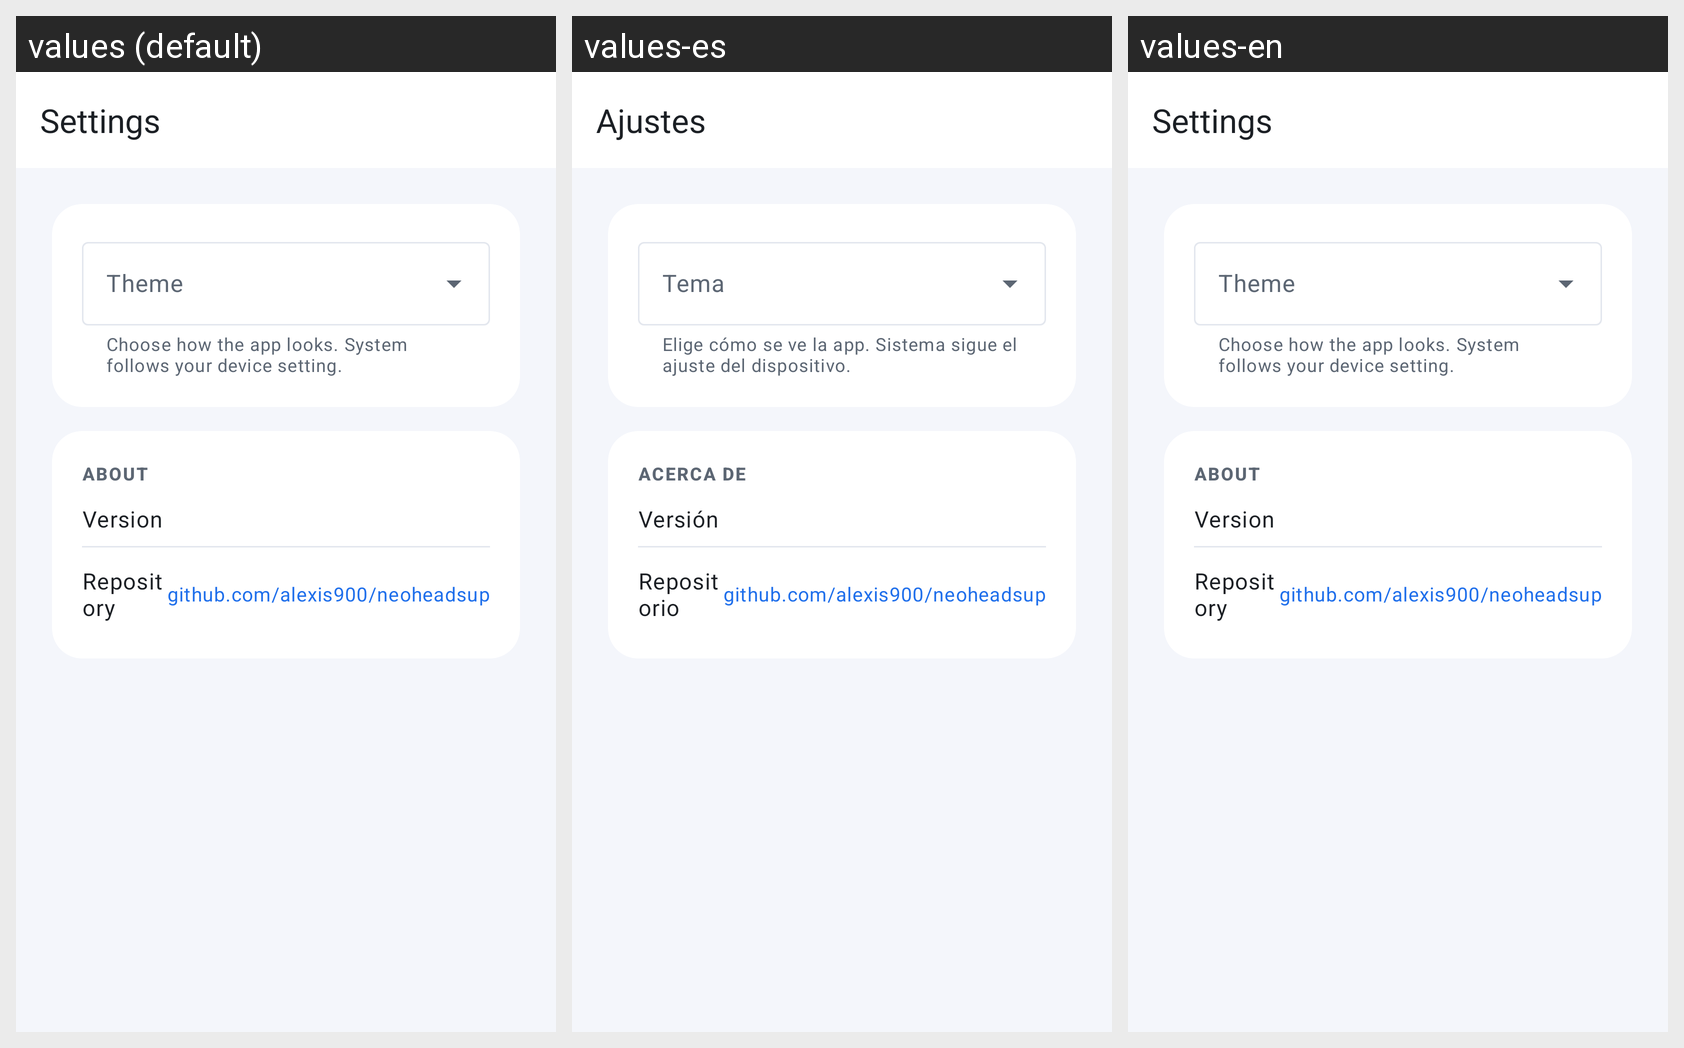

Translations of the strings shown on this Android screen, per locale in the grid:
Android screen res/layout/activity_settings.xml rendered under 3 locales, left to right: values (default), values-es, values-en. Device: Nexus 5 (rendered at 1080×1920; each locale shown at half size, 540×960, under a caption strip naming it); theme Theme.NeoHeadsUp.
Strings drawn on this screen, with the default value and each locale's value (text and hints the layout hard-codes, and strings that could not be matched under every locale, appear in the picture but are not listed):

label_settings
  values: Settings
  values-es: Ajustes
  values-en: Settings  [not translated; the default value is used]

label_theme
  values: Theme
  values-es: Tema
  values-en: Theme  [not translated; the default value is used]

label_theme_desc
  values: Choose how the app looks. System follows your device setting.
  values-es: Elige cómo se ve la app. Sistema sigue el ajuste del dispositivo.
  values-en: Choose how the app looks. System follows your device setting.  [not translated; the default value is used]

label_about
  values: About
  values-es: Acerca de
  values-en: About  [not translated; the default value is used]

label_version
  values: Version
  values-es: Versión
  values-en: Version  [not translated; the default value is used]

label_repository
  values: Repository
  values-es: Repositorio
  values-en: Repository  [not translated; the default value is used]

repository_display
  values: github.com/alexis900/neoheadsup
  values-es: github.com/alexis900/neoheadsup  [not translated; the default value is used]
  values-en: github.com/alexis900/neoheadsup  [not translated; the default value is used]
